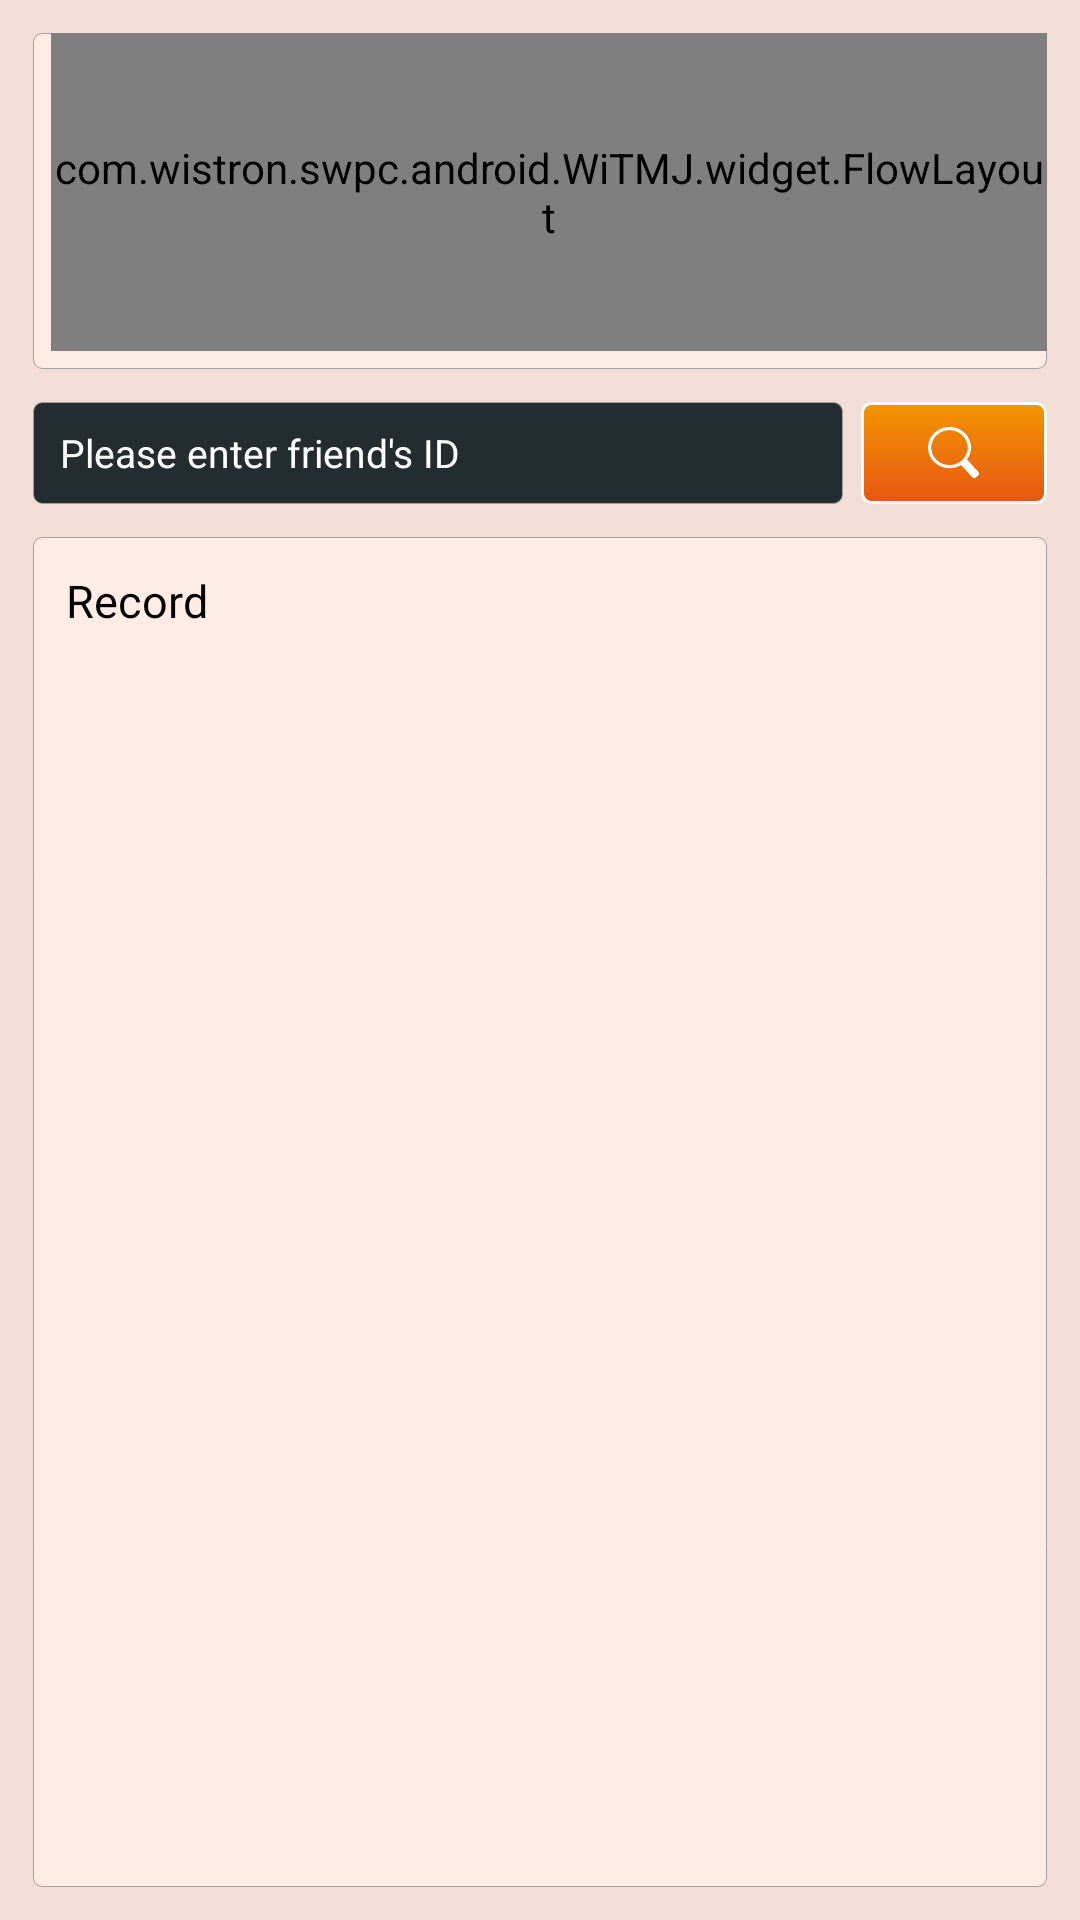

Write the Android layout XML for this screen, with the resource values it uses.
<!-- AndroidManifest.xml: application theme AppTheme -->
<!-- res/layout/activity_add.xml -->
<?xml version="1.0" encoding="utf-8"?>
<LinearLayout xmlns:android="http://schemas.android.com/apk/res/android"
    android:layout_width="match_parent"
    android:layout_height="match_parent"
    android:background="@color/app_background"
    android:orientation="vertical">

    <RelativeLayout
        android:layout_width="match_parent"
        android:layout_height="@dimen/widget_size_100"
        android:layout_alignParentRight="true"
        android:layout_alignTop="@+id/participantTitle"
        android:layout_margin="@dimen/widget_size_10"
        android:background="@drawable/corner_edit_bg_normal"
        android:paddingBottom="@dimen/widget_size_5"
        android:paddingLeft="@dimen/widget_size_5">

        <com.wistron.swpc.android.WiTMJ.widget.FlowLayout
            android:id="@+id/fowLayout"
            android:layout_width="match_parent"
            android:layout_height="match_parent" />
    </RelativeLayout>

    <TableLayout
        android:layout_width="match_parent"
        android:layout_height="wrap_content"
        android:layout_gravity="right"></TableLayout>

    <RelativeLayout
        android:layout_width="match_parent"
        android:layout_height="@dimen/widget_size_30"
        android:layout_marginLeft="@dimen/widget_size_10"
        android:layout_marginRight="@dimen/widget_size_10"
        android:orientation="horizontal">

        <AutoCompleteTextView
            android:id="@+id/keywordEdit"
            android:layout_width="match_parent"
            android:layout_height="match_parent"
            android:layout_toLeftOf="@+id/searchBtn"
            android:layout_toStartOf="@+id/searchBtn"
            android:background="@drawable/corner_edit_bg"
            android:paddingLeft="@dimen/widget_size_8"
            android:enabled="true"
            android:hint="Please enter friend's ID"
            android:textColorHint="@color/white"
            android:textColor="@color/white"
            android:textSize="@dimen/font_size_12" />

        <LinearLayout
            android:id="@+id/searchBtn"
            android:layout_width="@dimen/widget_size_55"
            android:layout_height="match_parent"
            android:orientation="horizontal"
            android:layout_alignParentRight="true"
            android:layout_marginLeft="@dimen/widget_size_5"
            android:clickable="true"
            android:gravity="center"
            style="@style/ButtonStyle">
            <ImageView
                android:id="@+id/searchImg"
                android:layout_width="@dimen/widget_size_15"
                android:layout_height="@dimen/widget_size_15"
                android:background="@drawable/search"/>

        </LinearLayout>
    </RelativeLayout>

    <RelativeLayout
        android:layout_width="match_parent"
        android:layout_height="match_parent"
        android:layout_alignParentRight="true"
        android:layout_alignTop="@+id/participantTitle"
        android:layout_margin="@dimen/widget_size_10"
        android:layout_marginTop="@dimen/widget_size_3"
        android:background="@drawable/corner_edit_bg_normal"
        android:padding="@dimen/widget_size_10">

        <TextView
            android:id="@+id/listTitleTv"
            android:layout_width="wrap_content"
            android:layout_height="wrap_content"
            android:text="Record"
            android:textColor="@color/black"
            android:textSize="@dimen/font_size_13" />

        <LinearLayout
            android:layout_width="wrap_content"
            android:layout_height="wrap_content"
            android:layout_marginTop="@dimen/widget_size_3"
            android:layout_below="@+id/listTitleTv">

            <ListView
                android:id="@+id/userListView"
                style="@style/ListStyle"
                android:layout_width="match_parent"
                android:layout_height="match_parent">

            </ListView>

        </LinearLayout>


    </RelativeLayout>

</LinearLayout>
<!-- resources referenced by this layout -->
<resources>
  <color name="app_background">#f2ded7</color>
  <color name="black">#000000</color>
  <color name="white">#FFFFFF</color>
  <dimen name="font_size_12">12sp</dimen>
  <dimen name="font_size_13">13sp</dimen>
  <dimen name="widget_size_10">10dp</dimen>
  <dimen name="widget_size_100">100dp</dimen>
  <dimen name="widget_size_15">15dp</dimen>
  <dimen name="widget_size_3">3dp</dimen>
  <dimen name="widget_size_30">30dp</dimen>
  <dimen name="widget_size_5">5dp</dimen>
  <dimen name="widget_size_55">55dp</dimen>
  <dimen name="widget_size_8">8dp</dimen>
  <!-- drawable corner_edit_bg (drawable) -->
  <?xml version="1.0" encoding="utf-8"?>
  <shape xmlns:android="http://schemas.android.com/apk/res/android" >
  
      <solid android:color="@color/solid_host_black" />
      <stroke android:width="1px" android:color="@color/stroke_host" />
      <corners  android:radius="3dp" />
  
  </shape>
  <!-- drawable corner_edit_bg_normal (drawable) -->
  <?xml version="1.0" encoding="utf-8"?>
  <shape xmlns:android="http://schemas.android.com/apk/res/android" >
  
      <solid android:color="@color/solid_host" />
      <stroke android:width="1px" android:color="@color/stroke_host" />
      <corners  android:radius="3dp" />
  
  </shape>
  <style name="ButtonStyle">
          <item name="android:textColor">@color/white</item>
          <item name="android:background">@drawable/corner_btn_selector</item>
          <item name="android:shadowColor">@color/shadow_btn</item>
          <item name="android:textAllCaps">false</item>
          <item name="android:textSize">@dimen/font_size_14</item>
      </style>
  <style name="ListStyle">
          
          <item name="android:divider">@null</item>
          <item name="android:fadingEdge">none</item>
          <item name="android:overScrollMode">never</item>
      </style>
  <style name="AppTheme" parent="Theme.AppCompat.Light.DarkActionBar">
          
          <item name="colorPrimary">@color/black</item>
          <item name="colorPrimaryDark">@color/black</item>
          <item name="colorAccent">@color/black</item>
          <item name="toolbarStyle">@style/ClubToolbar</item>
          <item name="actionBarStyle">@style/ClubToolbar</item>
          
  
      </style>
  <color name="solid_host_black">#232d2f</color>
  <color name="stroke_host">#9fa0a0</color>
  <color name="solid_host">#ffede5</color>
  <color name="shadow_btn">#474747</color>
  <dimen name="font_size_14">14sp</dimen>
  <style name="ClubToolbar" parent="Widget.AppCompat.ActionBar">
          <item name="contentInsetStart">0dp</item>
          <item name="contentInsetEnd">0dp</item>
      </style>
  <color name="border_btn">#ffffff</color>
  <color name="press_start_btn">#d26307</color>
  <color name="press_end_btn">#df9d04</color>
  <color name="normal_start_btn">#e95513</color>
  <color name="normal_end_btn">#f29600</color>
</resources>
